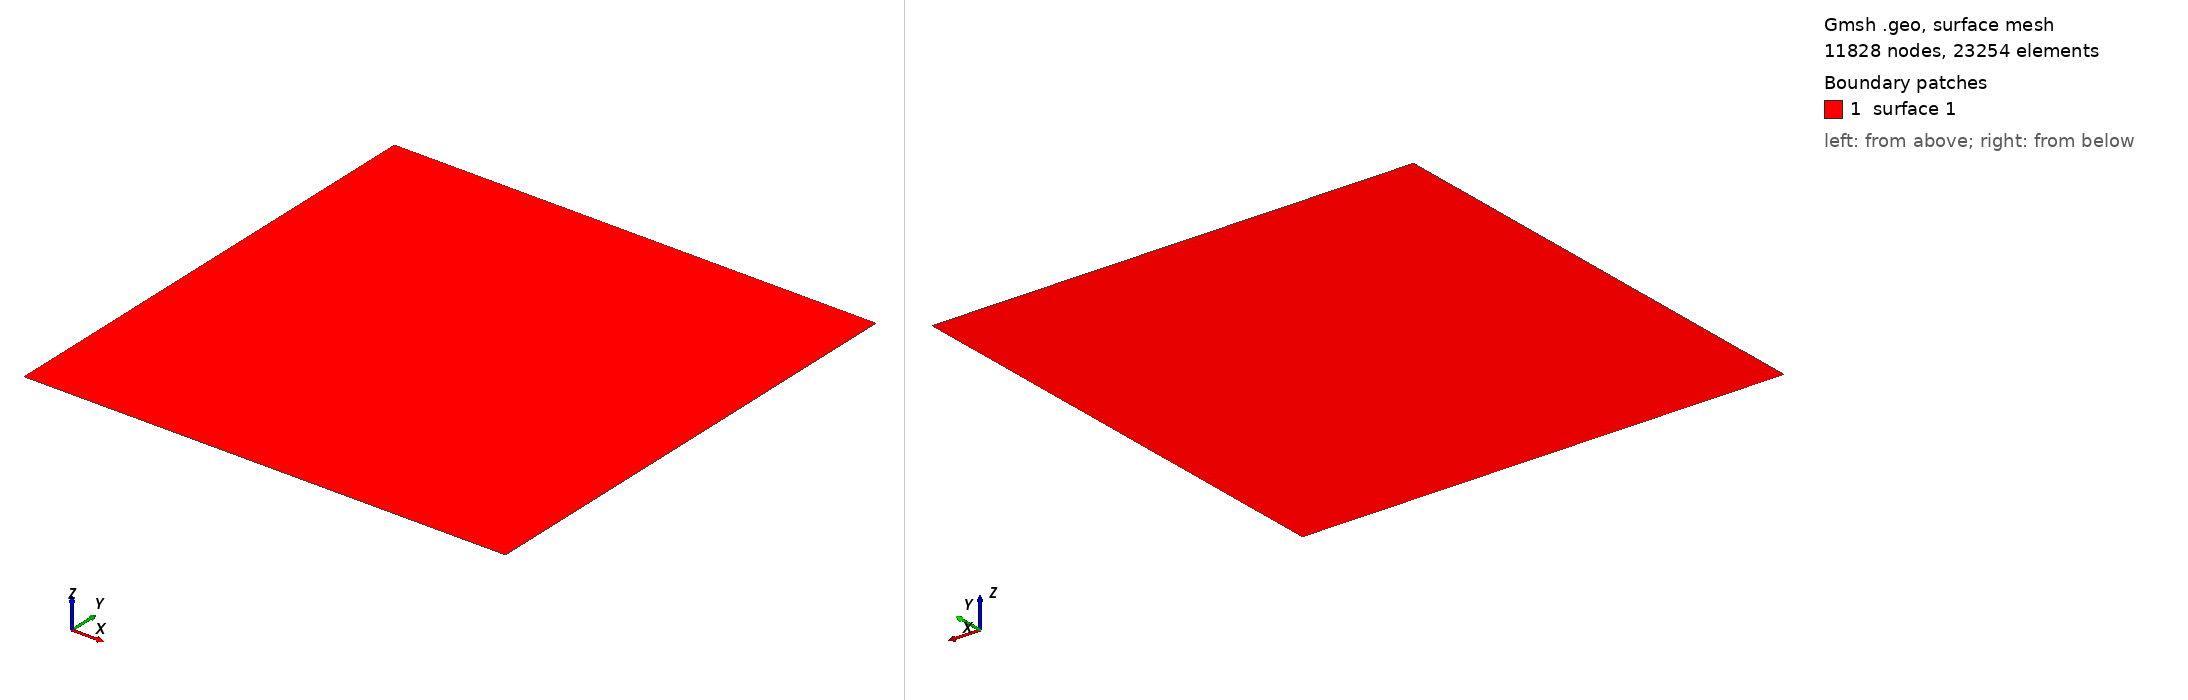

Gmsh geometry script, surface-meshed: 11828 nodes, 23254 surface elements. Boundary patches (legend numbers): 1 surface 1. Left view from above one corner, right view from below the opposite corner. The script declares no physical surfaces, so the legend lists its geometric surfaces. The drawing asked Gmsh for element sizes between 1% and 20% of the model's largest extent; the script's own settings can give other sizes.

=== test.geo (drawn) ===
//simple 2D 40 x 40nm square to validate against COMSOL

// parameter 
 
length = 40e-9 ; //length of square domain



lc = 0.5e-9 ;
lc2 = 0.4e-9;

Point(1) = { 0, 0, 0, lc };
Point(2) = { 0,length,0, lc } ;
Point(3) = { length,length,0, lc } ;
Point(4) = { length,0,0, lc } ;

// define lines


Line(1) = {1,2};
Line(2) = {2,3};
Line(3) = {3,4};
Line(4) = {4,1};


Line Loop(1) = {1,2,3,4};
Plane Surface(1) = {1};



//
//No mesh refinement yet, need to do mesh refinement 



Field[1] = Attractor;
Field[1].EdgesList = {4};
//Field[1].EdgesList = {31,32,36,40};
Field[2] = Threshold;
Field[2].IField = 1;
Field[2].LcMax = lc2;
Field[2].LcMin = lc2/8;
Field[2].DistMax = 7e-9;
Field[2].DistMin = 5e-9;



Field[6] = Min;
Field[6].FieldsList = {2};
Background Field = 6;
